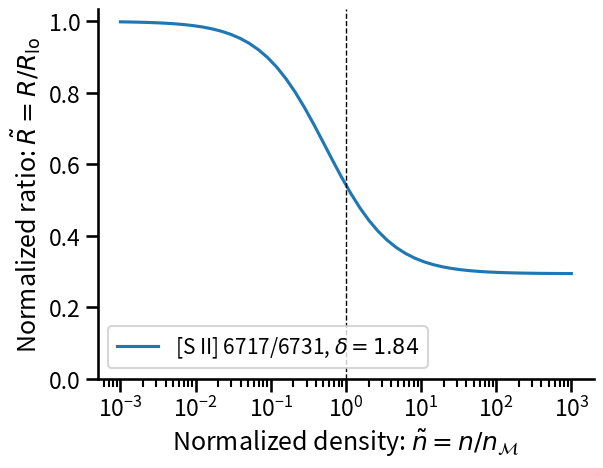
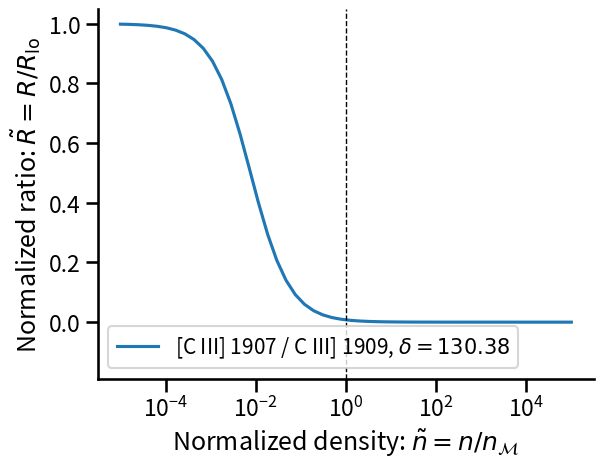
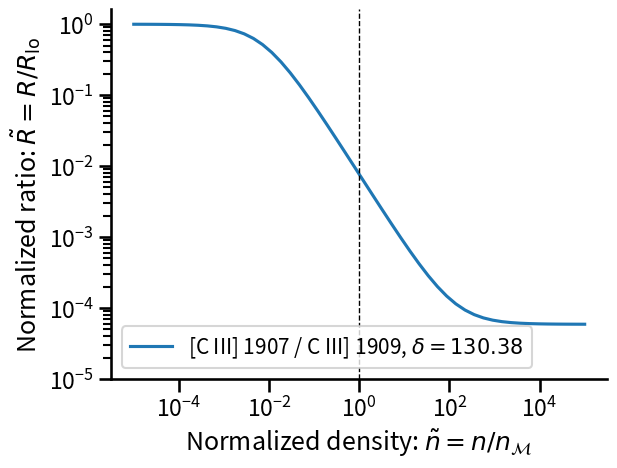

Write the Python code that produced these figures, in order. (Note: this script raises an exception after producing the figures.)
# ---
# jupyter:
#   jupytext:
#     formats: ipynb,py:light
#     text_representation:
#       extension: .py
#       format_name: light
#       format_version: '1.5'
#       jupytext_version: 1.18.1
#   kernelspec:
#     display_name: Python 3 (ipykernel)
#     language: python
#     name: python3
# ---

# # Density diagnostic trends
#
# An analytic exploration of the trends in empirically derived density versus critical density for diagnostic ratios, as a function of the density fluctuation PDF. Inspired by my prior work on theoretical PDFs for H II regions and the empirical trend described in the Eduardo/Christophe draft paper.

# ## Toy model of density diagnostic ratios
#
# ### Emission of a single line
#
# In the 2-level approximation, the volumetric emission coefficient of a line $k$ can be written: 
# $$
# j_k = \frac{\epsilon_k}{4\pi} \frac{n_\text{ion} n_\text{e}}{1 + n_\text{e}/n_k}
# \quad \mathrm{erg\ s^{-1}\ cm^{-3}\ sr^{-1}}
# \tag{DDR-1}
# $$
#
# * $\epsilon_k = A_{ul}\, h \nu$ is the per-ion emissivity in the low-density limit
# * $n_\text{ion}$ is the number density of the emitting ion
# * $n_\text{e}$ is the electron density. From now on, we assume H is fully ionized and ignore the He correction to set $n_\text{e} \approx n$, where $n$ is the H number density.
# * $n_k$ is the critical density, where spontaneous radiative decay rate equals collisional deexcitation rate in the 2-level approximation. In general, $n_k \sim T^{1/2}$ but we assume constant $T$.

# ### Line ratio
#
# If the density $n$ is constant, the ratio of two lines $k = 1, 2$ of a density-sensitive doublet can therefore be written
# $$
# R_{12} = R_\text{lo} \frac{1 + n / n_1}{1 + n / n_2} \tag{DDR-2}
# $$
# where $R_\text{lo} = \epsilon_1 / \epsilon_2$ is the low-density limit of the ratio.

# To simplify the notation, we define the following:
# * Normalized line ratio, $\tilde{R} \equiv R_{12} / R_\text{lo}$
# * Geometric mean of the two critical densities, $\bar{n}_\text{g} \equiv (n_1 n_2)^{1/2}$. This is the same as the "maximum-sensitivity density, $n_\mathcal{M}$" defined by Eduardo and Christophe. ***TODO: check that this is true***
# * Ratio of the two critical densities, $\delta^2 \equiv n_2 / n_1$
# * Normalized density, $\tilde{n} \equiv n / \bar{n}_\text{g}$
#
# In terms of these, we can rewrite the previous equation as
# $$
# \tilde{R} = \frac{1 + \delta^{-1}\, \tilde{n}}{1 + \delta\, \tilde{n}}. \tag{DDR-3}
# $$
# The normalized ratio decreases monotonically from $R = 1$ at low density to $R = \delta^{-2}$ at high density. 
#
# The inverse relation is 
# $$
# \tilde{n} = \frac{1 - \tilde{R}} {\delta\, \tilde{R} - \delta^{-1}}, \tag{DDR-4}
# $$
# which gives the derived density in terms of the observed ratio.

# #### Implementation of dimensionless ratio

class DimensionlessRatio:
    """
    Normalized line ratio from density-sensitive doublet
    """
    def __init__(self, delta=2.0):
        """
        delta is the sqrt of ratio of the two critical densities
        """
        self.delta = delta

    def __call__(self, ntilde):
        """Normalized line ratio as a function of normalized density"""
        return (1 + ntilde / self.delta) / (1 + ntilde * self.delta)

    def ntilde(self, R):
        "Inverse function giving normalized density from normalized ratio"
        return (1 - R) / (self.delta * R - (1 / self.delta))
        


R = DimensionlessRatio()

R(1)

R.ntilde(0.5)

import numpy as np
from matplotlib import pyplot as plt
import seaborn as sns
sns.set_context("talk")

# ##### Example of optical nebular lines with moderate contrast, $\delta^2 = 3.4$

n_arr = np.geomspace(0.001, 1000)
Rtilde = DimensionlessRatio(3.4**0.5)

fig, ax = plt.subplots()
ax.plot(n_arr, Rtilde(n_arr), label=fr"[S II] 6717/6731, $\delta = {Rtilde.delta:.2f}$")
ax.axvline(1.0, color="k", lw=1, ls="dashed")
ax.set_xscale("log")
ax.set_ylim([0, None])
ax.legend(fontsize="small")
ax.set_xlabel(r"Normalized density: $\tilde{n} = n / n_\mathcal{M}$")
ax.set_ylabel(r"Normalized ratio: $\tilde{R} = R / R_\mathrm{lo}$")
sns.despine()

# ##### Example of NUV forbidden/semi-forbidden lines with large contrast, $\delta^2 \approx 10^4$.
#
# *Note that I haven't checked what the exact value of $\delta$ is for 1907/1909 but Osterbrock & Ferland give Rlo / Rhi = 1.53 / 9e-5, which implies $\delta \approx 130$*

n_arr = np.geomspace(1e-5, 1e5)
Rtilde = DimensionlessRatio(delta=(1.53 / 9e-5)**0.5)

# First, with a linear y scale.

fig, ax = plt.subplots()
ax.plot(n_arr, Rtilde(n_arr), label=fr"[C III] 1907 / C III] 1909, $\delta = {Rtilde.delta:.2f}$")
ax.axvline(1.0, color="k", lw=1, ls="dashed")
ax.set_xscale("log")
ax.set_yscale("linear")
ax.set_ylim([-0.19, None])
ax.legend(fontsize="small")
ax.set_xlabel(r"Normalized density: $\tilde{n} = n / n_\mathcal{M}$")
ax.set_ylabel(r"Normalized ratio: $\tilde{R} = R / R_\mathrm{lo}$")
sns.despine()

# Note that the maximum in *semi-logarithmic* sensitivity $d R / d \ln n$ is at a density about 100 times lower than $n_\mathcal{M}$. 
#
# Now the same, but with a log y scale.

fig, ax = plt.subplots()
ax.plot(n_arr, Rtilde(n_arr), label=fr"[C III] 1907 / C III] 1909, $\delta = {Rtilde.delta:.2f}$")
ax.axvline(1.0, color="k", lw=1, ls="dashed")
ax.set_xscale("log")
ax.set_yscale("log")
ax.set_ylim([1e-5, None])
ax.legend(fontsize="small")
ax.set_xlabel(r"Normalized density: $\tilde{n} = n / n_\mathcal{M}$")
ax.set_ylabel(r"Normalized ratio: $\tilde{R} = R / R_\mathrm{lo}$")
sns.despine()

# This seems to confirm that $n_\mathcal{M} = \bar{n}_\text{g}$, since $n_\mathcal{M}$ is defined as the density where the *fully logarithmic* sensitivity $d \ln R / d \ln n$ is maximum. Also, it shows that when $\delta \gg 1$ there is a large density range of near-optimal sensitivity. However, I suspect that the high-density range with $\tilde{R} < 0.01$ will not be very useful, since the forbidden line may be too weak to observe easily. 

# ## Integration over the $n$-PDF
#
# For the variety of PDF, we will use the emission-weighted density histogram $H_n$ (as in the other notebook on photoevaporation flows). The emission in question is of an idealized recombination line with emissivity proportional to $n^2$, so we have
# $$
# \int_0^\infty H_n \,dn = \int_{\mathcal{V}} n^2 \,dV \equiv \text{Volume Emission Measure (VEM)}, \tag{PDF-1}
# $$
# so $H_n$ is similar to the *Differential Emission Measure* (DEM) used in X-ray astronomy, but as a function of density instead of temperature.
#
# ***I am pretty sure that this is the same definition that Eduardo and Christophe are using for their $p(n_e)$***

# The total luminosity of a line is then given by 
# $$
# L_k = \int_{\mathcal{V}} 4\pi j_k \, dV 
# = \epsilon_k \int_0^\infty \frac{H_n}{1 + n / n_k} \, dn, \tag{PDF-2}
# $$
# so by the results of the first section the normalized line ratio of the integrated spectrum is
# $$
# \tilde{R} = \frac{\int_0^\infty (1 + \delta\,\tilde{n})^{-1}\, H_\tilde{n} \, d\tilde{n}}{\int_0^\infty (1 + \delta^{-1}\,\tilde{n})^{-1}\, H_\tilde{n} \, d\tilde{n}}. \tag{PDF-3}
# $$
# Recall that $\tilde{n} = n / n_\mathcal{M}$ (switching to Eduardo's notation, now I am sure that $n_\mathcal{M} = \bar{n}_\text{g}$).

# ### Power-law density PDFs
#
# We first consider the simple case of a power-law PDF between lower density bound $n_\min$ and upper density bound $n_\max$: 
# $$
# H_n = A\, n^m \quad \text{for} \quad n_\min < n < n_\max, \tag{PL-1}
# $$
# where $A = (m + 1) \, \text{VEM} \, / \, (n_\max^{m+1} - n_\min^{m+1})$ is a normalization constant, defined by the integral constraint of eq. (PDF-1). For the special case of $m = -1$ we have instead: $A = \text{VEM} \, / \, \ln(n_\max/n_\min)$. But for the purposes of line ratios, it does not matter what $A$ is since it always cancels.
#
# This form of PDF is found, for example, for a constant-velocity wind: $m = -1/2$ in spherical geometry and $m = -1$ in cylindical geometry. These are a crude approximations to the ionized photoevaporation flow from a molecular globule of filament, respectively. In general, H~II regions will be a combination of many such flows, plus the interactions between them, wind-driven shells, etc. The most appropriate value of $m$ is not obvious a priori, so we will leave it as a free parameter. 

# For general $m$, the integrals can be found in terms of the hypergeometric function $_2F^1(a, b; c; z)$, but for integer and half-integer $m$ the solution can be written in terms of elementary functions, so we will consider some particular cases first.

# ***Note that the paper uses $\beta$ for the slope instead of $m$***

# #### Flat PDF, $m = 0$
#
# In this case the solution is
# $$
# \tilde{R}(m=0, n_\min, n_\max;\, n_\mathcal{M}, \delta) \ = \ \delta^{-2} \, 
# \frac{
#     \ln\left[ \displaystyle
#     \frac{n_\mathcal{M} + \delta\, n_\max}{n_\mathcal{M} + \delta\, n_\min} 
#     \right]
# }{
#     \ln\left[ \displaystyle
#     \frac{n_\mathcal{M} + \delta^{-1}\, n_\max}{n_\mathcal{M} + \delta^{-1}\, n_\min} 
#     \right]
# },
# \tag{PL-2}
# $$
# where we give the normalized line ratio $\tilde{R}(m, n_\min, n_\max;\, n_\mathcal{M}, \delta)$ in terms of physical densities, explicitly distinguishing the parameters of the $n$-PDF (before the semi-colon) and of the diagnostic line pair (after the semi-colon).

# #### Spherical wind, $m = -1/2$
#
# In this case the solution is
# $$
# \tilde{R}(m=-1/2, n_\min, n_\max;\, n_\mathcal{M}, \delta) \ = \ \delta^{-1} \, 
# \frac{
#     \arctan\left[ (\delta\, n_\max / n_\mathcal{M})^{1/2} \right]
#     - \arctan\left[ (\delta\, n_\min / n_\mathcal{M})^{1/2} \right]
# }{
#     \arctan\left[ (\delta^{-1}\, n_\max / n_\mathcal{M})^{1/2} \right]
#     - \arctan\left[ (\delta^{-1}\, n_\min / n_\mathcal{M})^{1/2} \right]
# },
# \tag{PL-3}
# $$

# #### Cylindrical wind, $m = -1$
#
# Also has $\ln$ functions but I can't be bothered with it ...

# #### General $m$
#
# The general solution is
# $$
# \tilde{R}(m, n_\min, n_\max;\, n_\mathcal{M}, \delta) \ = 
# \frac{
#     n_\max^{m+1}\, \mathcal{F}(m, \delta\, n_\max / n_\mathcal{M}) 
#     - n_\min^{m+1}\, \mathcal{F}(m, \delta\, n_\min / n_\mathcal{M})
# }{
#     n_\max^{m+1}\, \mathcal{F}(m, \delta^{-1}\, n_\max / n_\mathcal{M})
#     - n_\min^{m+1}\, \mathcal{F}(m, \delta^{-1}\, n_\min / n_\mathcal{M})
# },
# \tag{PL-4}
# $$
# where
# $$
# \mathcal{F}(m, x) \equiv {}_2F_1(1, m+1; m+2; -x) \tag{PL-5}
# $$
# and ${}_2F_1(\cdots)$ is the hypergeometric function: `scipy.special.hyp2f1()`.
#
# So, written like this, the general solution is no more complex than the special cases. The only advantage of the special cases is that they use elementary functions, but it is impossible (for me) to tell what the graphs will look like just from looking at the equations, so that is not much help. 
#
# Therefore I will first implement the general case, and then maybe use a special case as a cross-check.

# ### Implementation of power-law PDF

# +
from scipy.special import hyp2f1

class PowerLawPDF:
    """
    Power-law density PDF with upper and lower bounds
    """
    def __init__(self, m, nmin, nmax):
        """
        Parameters: slope `m`, density bounds `nmin`, `nmax`
        """
        self.m = m
        self.nmin = nmin
        self.nmax = nmax
        # Calculate normalization with respect to VEM
        if m == -1:
            self.A = 1 / np.log(self.nmax / self.nmin)
        else:
            self.A = (self.m + 1) / (self.nmax ** (self.m + 1) - self.nmin ** (self.m + 1))
        self.label = fr"${m=:.2f}$, $n_\min = {nmin:.2g}$, $n_\max = {nmax:.2g}$"

    def __call__(self, n):
        """Evaluate PDF for density `n` (may be scalar or array)"""
        return np.where(
            (n >= self.nmin) & (n <= self.nmax),
            self.A * n ** self.m,
            np.nan
        )

    def F(self, x):
        """Particular case of the Gaussian hypergeometric function that we need for the integrals"""
        # Note that hyp2f1 has a bug for the case of m = -1, where it returns NaNs
        return hyp2f1(1, self.m + 1, self.m + 2, -x)

    def stats(self):
        """
        Calculate different measures of the central density (variously weighted means and medians) and
        the distribution width (stddev, clumping, intercentile range)
        """
        # TODO
        ...

    def ncentile(self, p, weighting: Literal["emission", "volume"] = "emission"):
        """
        Calculate the `p`-percentile (0-100) of a bounded power-law distribution

        Options for volume or emission (default) weighting
        """
        s = self.m - 2 if weighting == "volume" else self.m
        f = p / 100
        if s == -1.0:
            return self.nmin ** (1.0 - f) * self.nmax ** f
        else:
            sp1 = s + 1
            return ((1.0 - f) * self.nmin ** sp1 + f * self.nmax ** sp1) ** (1 / sp1)


# -

# Example of PDF with $m = -0.25$

pdf = PowerLawPDF(-0.25, 1.0, 1.0e5)
n_arr = np.geomspace(0.1, 1e6, 500)
Hn = pdf(n_arr)

# Plot on semi-log scale for comparison with Eduardo/Christophe's PDF

# +
fig, ax = plt.subplots()
ax.plot(n_arr, Hn, label=pdf.label)
for x in pdf.nmin, pdf.nmax:
    ax.axvline(x, lw=1, ls="dashed", color="k")
ax.legend(fontsize="small")
ax.set_xscale("log")
ax.set_ylim(0.0, 1.3 * np.nanmax(Hn))
ax.set_xlim(np.min(n_arr), np.max(n_arr))
ax.set_xlabel("Density, $n$, cm$^{-3}$")
ax.set_ylabel(r"Density PDF, $(H_n \ / \ \mathrm{VEM})$, cm$^3$")

sns.despine()
# -

# This looks fine. It seems that it might integrate to unity, which it ought to if I have the normalization right. 
#
# Note that although this looks like it is concentrated at the low-density end, it really is not. If we plot the *Densimetric Energy Distribution* $n H_n$ on a log-log scale, then it looks quite different:

# +
fig, ax = plt.subplots()
ax.plot(n_arr, n_arr * Hn, label=pdf.label)
for x in pdf.nmin, pdf.nmax:
    ax.axvline(x, lw=1, ls="dashed", color="k")
ax.legend(fontsize="small")
ax.set_xscale("log")
ax.set_yscale("log")
#ax.set_ylim(0.0, 1.3 * np.nanmax(Hn))
ax.set_xlim(np.min(n_arr), np.max(n_arr))
ax.set_xlabel("Density, $n$, cm$^{-3}$")
ax.set_ylabel("Densimetric Energy Distribution\n" + r"$(n H_n \ / \ \mathrm{VEM})$")

sns.despine()
# -

# It turns out that shallow slopes like this do not work. 
#
# Repeat but for the possible best-fit parameters I find below, which is a much steeper slope: $m = -1.3$

pdf = PowerLawPDF(-1.3, 10**1.3, 10**6.5)
n_arr = np.geomspace(0.1, 1e7, 500)
Hn = pdf(n_arr)

# +
fig, ax = plt.subplots()
ax.plot(n_arr, Hn, label=pdf.label)
for x in pdf.nmin, pdf.nmax:
    ax.axvline(x, lw=1, ls="dashed", color="k")
ax.legend(fontsize="small")
ax.set_xscale("log")
ax.set_ylim(0.0, 1.3 * np.nanmax(Hn))
ax.set_xlim(np.min(n_arr), np.max(n_arr))
ax.set_xlabel("Density, $n$, cm$^{-3}$")
ax.set_ylabel(r"Density PDF, $(H_n \ / \ \mathrm{VEM})$, cm$^3$")

sns.despine()
# -

# The semi-log way of plotting it is very misleading begause it looks to be overwhelmingly biased to the low-density cut-off, but this is not really true since the apparent peak at n < 1e3 represents a tiny fraction of the density range, so gets significantly diluted.

fig, ax = plt.subplots()
ax.plot(n_arr, n_arr * Hn, label=pdf.label)
for x in pdf.nmin, pdf.nmax:
    ax.axvline(x, lw=1, ls="dashed", color="k")
ax.legend(fontsize="small")
ax.set_xscale("log")
ax.set_yscale("log")
#ax.set_ylim(0.0, 1.3 * np.nanmax(Hn))
ax.set_xlim(np.min(n_arr), np.max(n_arr))
ax.set_xlabel("Density, $n$, cm$^{-3}$")
ax.set_ylabel("Densimetric Energy Distribution\n" + r"$(n H_n \ / \ \mathrm{VEM})$")
ax.set_ylim(0.01, 1.0)
sns.despine()


# This shows that despite the relatively steep slope, we still have a significant fraction of the emission that comes from the high density gas (several percent for n > 1e5). 

# ### Implementation of concrete line ratios
#
# Define a class for concrete line ratios and test it

class ConcreteRatio:
    """
    A concrete manifestation of the DimensionlessRatio model for a particular line pair

    The difference from DimensionlessRatio is that in addition to the contrast factor `delta`
    we also have a physical density `nM` of max sensitivity and a low-density limit of the line ratio `Rlo`
    (although Rlo is not relevant to the current analysis, so is only useful for plotting). 
    Oh, and we also have an optional label. If unspecified, one is created based on the params.
    """
    def __init__(self, nM, delta, Rlo=1.0, label=None):
        self.delta = delta
        self.nM = nM
        self.Rlo = Rlo
        self.Rhi = Rlo / delta ** 2
        if label is None:
            self.label = f"{nM=:.2e} {delta=:.2f} {Rlo=:.2f}"
        else:
            self.label = label
        self.Rtilde = DimensionlessRatio(delta=delta)

    def __call__(self, n):
        """
        Line ratio as function of physical density `n` (in same units as nM)
        """
        return self.Rlo * self.Rtilde(n / self.nM)

    def n(self, R):
        """
        Inverse function to derive density from line ratio
        """
        return self.nM * self.Rtilde.ntilde(R / self.Rlo)
        


n_arr = np.geomspace(1, 1e5, 500)
Rsii = ConcreteRatio(nM=10**3.06, delta=3.4**0.5, Rlo=1.44, label="[S II] 6716 / 6731")
Roii = ConcreteRatio(nM=10**3.16, delta=(16/3)**0.5, Rlo=1.5, label="[O II] 3727 / 3729")

# Check that we can round-trip from densities to ratios and back:

ratios = Rsii(np.array([1e2, 1e3, 1e4]))
Rsii.n(ratios)

# Yes, that works.
#
# Now attempt to reproduce Osterbrock & Ferland Figure 5.8

fig, ax = plt.subplots()
ax.plot(n_arr, Rsii(n_arr), ls="dashed", label=Rsii.label)
ax.plot(n_arr, Roii(n_arr), label=Roii.label)
ax.set_ylim(0.0, 1.6)
ax.legend(fontsize="small")
ax.set_xscale("log")
ax.set_xlabel("Electron density, cm$^{-3}$")
ax.set_ylabel("Intensity ratio")
sns.despine()

# This is similar, but a bit different to in the book. This seems to be because the values of $n_\mathcal{M}$ that I use here from Table 1 of the draft paper have [O II] with slightly higher value than [S II], whereas in the book it looks like the reverse is true. 
#
# Repeat for NUV lines in Figure 5.11 of Osterbrock & Ferland.

n_arr = np.geomspace(100, 1e7, 500)
Rciii = ConcreteRatio(nM=10**6.7, delta=130, Rlo=1.55, label="[C III] 1907 / C III] 1909")
Rniv = ConcreteRatio(nM=10**7.14, delta=130, Rlo=1.58, label="[N IV] 1483 / N IV] 1487")

fig, ax = plt.subplots()
ax.plot(n_arr, Rciii(n_arr), label=Rciii.label)
ax.plot(n_arr, Rniv(n_arr), ls="dashed", label=Rniv.label)
ax.set_ylim(0.0, 1.8)
ax.legend(fontsize="small")
ax.set_xscale("log")
ax.set_xlabel("Electron density, cm$^{-3}$")
ax.set_ylabel("Intensity ratio")
sns.despine()

# This looks extremely similar, compared with the book, although possibly shifted to somewhat higher densities.
#
# *I should also compare with pyneb*. 
#
# Repeat on log-log scale.

fig, ax = plt.subplots()
n_arr = np.geomspace(100, 1e11, 500)
ax.plot(n_arr, Rciii(n_arr), label=Rciii.label)
ax.plot(n_arr, Rniv(n_arr), ls="dashed", label=Rniv.label)
#ax.set_ylim(0.0, 1.8)
ax.legend(fontsize="small")
ax.set_xscale("log")
ax.set_yscale("log")
ax.set_xlabel("Electron density, cm$^{-3}$")
ax.set_ylabel("Intensity ratio")
sns.despine()


# ### Implementation of PDF-integrated derived densities

# +
def apparent_density_powerlaw(R: ConcreteRatio, pdf: PowerLawPDF):
    """
    Find the apparent derived density from a PDF distribution, using a given line ratio diagnostic 
    """
    d = R.delta
    nm = R.nM
    n1 = pdf.nmin
    n2 = pdf.nmax
    m = pdf.m
    a2 = n2 ** (m + 1)
    a1 = n1 ** (m + 1)
    F = pdf.F
    # This implements equation PL-4 for the general m case
    numerator = a2 * F(d * n2 / nm) - a1 * F(d * n1 / nm)
    denominator = a2 * F(n2 / nm / d) - a1 * F(n1 / nm / d)
    R_apparent = R.Rlo * numerator / denominator
    assert R.Rhi <= R_apparent <= R.Rlo, "Derived ratio is out of bounds"
    # Invert the ratio to get the "observed" density
    return R.n(R_apparent)
    
    
# -

# Test it out for the line ratios that we plotted above. Add in the red/blue [O II] ratio to represent an intermediate $n_\mathcal{M}$ case.

Roii_red = ConcreteRatio(nM=10**5.1, delta=10, Rlo=1.0, label="[O II] 7320 / 3727")

pdf = PowerLawPDF(-1.5, 100, 1e8)
print(pdf.label)
print()
for R in [Rsii, Roii, Roii_red, Rciii, Rniv]:
    x, y = np.log10(R.nM), np.log10(apparent_density_powerlaw(R, pdf))
    print(f"{x:.2f}, {y:.2f}, {R.label}")

# Looks like power law of $m = -1.5$ works OK. Seems insenitive to the high cutoff, but somewhat sensitive to low cutoff. We need to make graphs to be able to see more clearly though.

# Encapsulate the apparent density in an array-valued function:

from numpy.typing import ArrayLike, NDArray
def n_app_from_nM(nM: ArrayLike, pdf: PowerLawPDF, delta: ArrayLike | None = None) ->  NDArray[np.floating]:
    """Vectorized version of apparent density"""
    if delta is None:
        # Vary with nM = 1e3 -> 1e7 as delta = 2 -> 200
        delta = 2.0 * np.sqrt(nM / 1e3)
    else:
        # Promote scalar to vector
        delta = delta * np.ones_like(nM)
    return np.array([
        apparent_density_powerlaw(ConcreteRatio(_nM, delta=_delta), pdf)
        for _nM, _delta in zip(nM, delta)
    ])


# Note that the default behavior of this function is for $\delta$ to vary with $n_\mathcal{M}$ as
# $$
# \frac{\delta}{2} = \left( \frac{n_\mathcal{M}}{1000} \right)^{1/2}
# $$
# which is just a power-law fit to the difference between the nebular [S II] 6716 / 6731 ratio ($\delta \approx 2$, $n_\mathcal{M} \approx 10^3$) and the [C III] / C III] ratio ($\delta \approx 200$, $n_\mathcal{M} \approx 10^7$). 
#
# Alternatively, $\delta$, can be explicitly passed as a scalar or array.
#
# ***TODO*** *Go through all the ratios in Table 1 of the draft paper and calculate their equivalent $\delta$ using pyneb* 

# ### Observed trend
#
# Define a function for plotting the observed trend:
# $$
# \log_{10} n_\text{obs} = (0.33 \pm 0.05) \log_{10} n_\mathcal{M} + (1.34 \pm 0.22)
# $$

def n_obs_eduardo_fit(nM: ArrayLike, slope: float = 0.33, intercept: float = 1.34) ->  NDArray[np.floating]:
    """
    Observed linear trend (on log-log scale) of line-ratio-derived density against max-sensitivity density 
    of that line ratio (n_M)
    
    Equation (2) from draft paper 2026-06-03. 
    
    Default slope and intercept are from Eduardo's original fit to Orion Nebula LVM median values (N = 16)
    """
    x = np.log10(nM)
    y = intercept + slope * x
    return 10 ** y


# We want to convert the uncertainties in the slope and intercept into a confidence region to plot.

# #### Centering of the linear fit
#
# It looks like Eduardo reported the fit in the raw uncentered form, so the intercept corresponds to the extrapolated value at $x=0$, but this is far outside the range $\approx [3, 7]$ of the data. This means that the uncertainty on the intercept is large and highly anti-correlated with the uncertainty on the slope. It would be better to center the fitted line near the middle of the data, such as $x_0 = 4.8$, which yields the fit
# $$
# \log_{10} n_\text{obs} = (0.33 \pm 0.05) (\log_{10} n_\mathcal{M} - 4.8) + (2.93 \pm 0.05)
# $$
# This gives a more meaningful second coefficient (intercept) and gives the correct hourglass-shaped confidence band.
#
# #### Pruning non-independent ratios from the graph
#
# Not all the line ratios in Table 1 of draft paper are independent. For instance, [S II] has 4 ratios, but only 2 are independent. Also [Fe III] should keep only 3 of 5 ratios, and [O II] keeps 2 of 5.  This cuts down the number of points from $N = 16$ to $N = 9$. This does not significantly change the correlation coefficient ($r = 0.88$, compared with the previous $r = 0.89$), but it does decrease the significance of the correlation ($p = 2 \times 10^{-3}$ versus the previous $3.9 \times 10^{-6}$).  In gaussian-equivalent terms, this is a reduction in significance from $4.6 \sigma$ to $3.1 \sigma$, so still significant but only moderately so. 
#
#
# I got ChatGPT to extract the data from the figure and repeat the fit using just the 9 independent points, which yielded
# $$
# \log_{10} n_\text{obs} = (0.328 \pm 0.068) (\log_{10} n_\mathcal{M} - 4.8) + (2.97 \pm 0.081).
# $$
# So, the slope and the intercept are almost identical, but the uncertainties are about 50% larger.

# Make an improved fit function that also calculates the confidence limits

# +
from typing import Literal, get_args

LineType = Literal["value", "upper", "lower"]
_VALID_LINE_TYPES = get_args(LineType)

def n_obs_improved_fit(
    nM: ArrayLike, 
    x0: float = 4.8,
    slope: float = 0.328,
    intercept: float = 2.97,
    e_slope: float = 0.068,
    e_intercept: float = 0.081,
    line_type: LineType = "value",
) ->  NDArray[np.floating]:
    """
    Observed linear trend (on log-log scale) of line-ratio-derived density against max-sensitivity density 
    of that line ratio (n_M)
    
    Inspired by Equation (2) from draft paper but with improvements:
    * Non-independent ratios are pruned, reducing N = 16 data points to N = 9
    * Fitted intercept is centered on the data range (log10 n = 4.8) to reduce correlation with fitted slope
    
    Default slope and intercept are obtained from fit to Orion Nebula LVM median values (N = 9)
    """
    if line_type not in _VALID_LINE_TYPES:
        raise ValueError(
            f"Invalid line_type={line_type!r}; "
            f"expected one of {', '.join(_VALID_LINE_TYPES)}"
        )
    x = np.log10(nM)
    y = intercept + slope * (x - x0)
    if line_type in ("upper", "lower"):
        # Calculate confidence bounds
        sig2 = e_intercept ** 2 + (e_slope * (x - x0)) ** 2
        # For 9 independent points the 95% confidence band is +/- 2.365 sigma
        dy = 2.365 * np.sqrt(sig2)
        if line_type == "upper":
            y += dy
        else:
            y -= dy
    return 10 ** y


# -

n_obs_improved_fit([1e3, 1e4, 1e5])

n_obs_improved_fit([1e3, 1e4, 1e5], line_type="upper")

# +
# UNCOMMENT to test that the function correctly traps invalid argument
# n_obs_improved_fit([1e3, 1e4, 1e5], line_type="mistake")
# -

# ### Plot predicted density trends

nM_array = np.geomspace(1e3, 1e7)

# It looks like the best-fit to the observed trend is found with $m \approx -1.3$ 

# #### Sensitivity to power-law slope $m$

# +
sns.set_palette("Reds_d", 11)
fig, ax = plt.subplots()

# Show empirical fit and 95% confidence band
y_mid = n_obs_improved_fit(nM_array)
y_low = n_obs_improved_fit(nM_array, line_type="lower")
y_high = n_obs_improved_fit(nM_array, line_type="upper")
ax.plot(nM_array, y_mid, color="k", lw=6, ls="dotted", label="Orion fit", zorder=1)
ax.fill_between(nM_array, y_low, y_high, color=(0.7, 0.7, 0.65), label="95% confidence", zorder=0)

nmin, nmax = 20, 1e6
# Note that we want to avoid m = -1 exactly, since thath causes problems, so add 0.001
for m in -0.801 - 0.1 * np.arange(10):
    pdf = PowerLawPDF(m, nmin, nmax)
    ax.plot(nM_array, n_app_from_nM(nM_array, pdf, delta=None), label=fr"$m = {m:.1f}$")
ax.set_xscale("log")
ax.set_yscale("log")
ax.set_aspect("equal")
fig.legend(
    fontsize="xx-small", 
    ncol=4, 
    title_fontsize="xx-small",
    title=rf"$\log_{{10}} n_{{min}}, n_{{max}} = {np.log10(nmin):.2f}, {np.log10(nmax):.2f}$",
)
ax.set_title(r"Varying the power law slope, $m = -1.3 \pm 0.1$ is best", fontsize="x-small")
ax.set_xlabel(r"$n_\mathcal{M}$")
ax.set_ylabel(r"$n_\text{obs}$")
ax.set_ylim(100, 1e4)
sns.despine()
# -

# #### Sensitivity to upper density bound $n_\max$

# +
sns.set_palette("Blues_d", 11)
fig, ax = plt.subplots()

# Show empirical fit and 95% confidence band
y_mid = n_obs_improved_fit(nM_array)
y_low = n_obs_improved_fit(nM_array, line_type="lower")
y_high = n_obs_improved_fit(nM_array, line_type="upper")
ax.plot(nM_array, y_mid, color="k", lw=6, ls="dotted", label="Orion fit", zorder=1)
ax.fill_between(nM_array, y_low, y_high, color=(0.7, 0.7, 0.65), label="95% confidence", zorder=0)

nmin = 20
m = -1.3
for nmax in np.logspace(3.5, 8.0, 10):
    pdf = PowerLawPDF(m, nmin, nmax)
    lnmax = np.log10(nmax)
    ax.plot(
        nM_array, 
        n_app_from_nM(nM_array, pdf, delta=None), 
#        lw=1,
        label=fr"$ \log_{{10}} n_{{max}} = {lnmax:.1f}$",
    )
ax.set_xscale("log")
ax.set_yscale("log")
ax.set_aspect("equal")
fig.legend(
    fontsize="xx-small", 
    ncol=4, 
    title_fontsize="xx-small",
    title=rf"$m = {m:.2f}$, $\log_{{10}} n_{{min}} = {np.log10(nmin):.2f}$",
)
ax.set_title(r"Varying the upper cutoff, $\log_{{10}} n_{{max}} > 5.5$ is best", y=0.95, fontsize="x-small")
ax.set_xlabel(r"$n_\mathcal{M}$")
ax.set_ylabel(r"$n_\text{obs}$")
ax.set_ylim(100, 1e4)
sns.despine()
# -

# #### Sensitivity to lower density bound $n_\min$

# +
sns.set_palette("Greens_d", 11)
fig, ax = plt.subplots()

# Show empirical fit and 95% confidence band
y_mid = n_obs_improved_fit(nM_array)
y_low = n_obs_improved_fit(nM_array, line_type="lower")
y_high = n_obs_improved_fit(nM_array, line_type="upper")
ax.plot(nM_array, y_mid, color="k", lw=6, ls="dotted", label="Orion fit", zorder=1)
ax.fill_between(nM_array, y_low, y_high, color=(0.7, 0.7, 0.65), label="95% confidence", zorder=0)

nmax = 1.e6
m = -1.3
for nmin in np.logspace(0.0, 2.7, 10):
    pdf = PowerLawPDF(m, nmin, nmax)
    lnmin = np.log10(nmin)
    ax.plot(
        nM_array, 
        n_app_from_nM(nM_array, pdf, delta=None), 
        label=fr"$ \log_{{10}} n_{{min}} = {lnmin:.1f}$",
    )
ax.set_xscale("log")
ax.set_yscale("log")
ax.set_aspect("equal")
fig.legend(
    fontsize="xx-small", 
    ncol=4, 
    title_fontsize="xx-small",
    title=rf"$m = {m:.2f}$, $\log_{{10}} n_{{max}} = {np.log10(nmax):.2f}$",
)
ax.set_title(r"Varying the lower cutoff, $\log_{{10}} n_{{min}} \approx 1.2 \pm 0.5$ is best", y=0.95, fontsize="x-small")
ax.set_xlabel(r"$n_\mathcal{M}$")
ax.set_ylabel(r"$n_\text{obs}$")
ax.set_ylim(100, 1e4)
sns.despine()
# -

# There may be a degeneracy between $n_\min$ and $m$ since they both produce similar changes. On the other hand, if I change $m$ away from $-1.4$ by much then the slope of the curves is all wrong, which cannot be remedied by changing $n_\min$.

# ### Do a formal fit of the model
#
# ***TODO*** Use lmfit or astropy.modelling to find the best fit of the power-law pdf. Use MCMC to find rigorous confidence limits on the parameters.

# ## Mean, rms, and median densities, plus filling factor
#
# For any given PDF, we can calculate the following characteristic densities:
# * Mean density over volume $\langle n \rangle_V$
# * RMS density over volume $\langle n^2 \rangle_V^{1/2}$
# * Median density over volume $n_{\text{med}, V}$
# * Median density over emission $n_{\text{med}, E}$
#
# For the bounded power law model, these are simple analytic formulae:
# $$
# \langle n \rangle_V = \frac{m-1}{m}\frac{n_1^m-n_0^m}{n_1^{m-1}-n_0^{m-1}}
# $$
# $$
# \langle n^2 \rangle_V = \frac{m-1}{m+1} \ \frac{n_1^{m+1}-n_0^{m+1}}{n_1^{m-1}-n_0^{m-1}}
# $$
# $$
# n_{\text{med}, V} = \left[\frac{n_0^{m-1}+n_1^{m-1}}{2}\right]^{1/(m-1)}
# $$
# $$
# n_{\text{med}, E} = \left[\frac{n_0^{m+1}+n_1^{m+1}}{2}\right]^{1/(m+1)}
# $$
# With some special cases at $m = -1, 0, 1$ where the solution involves logarithms.
